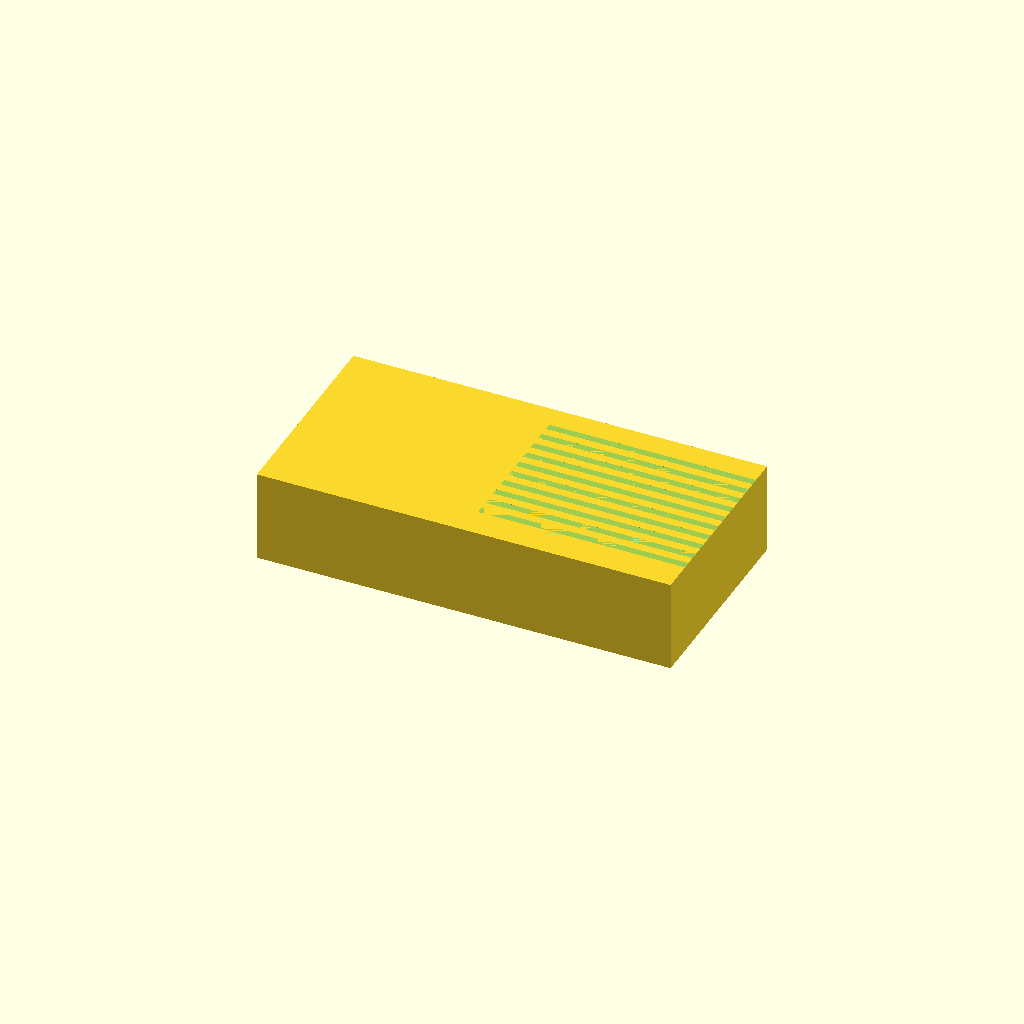
Cell 1 — every parameter at its default value.
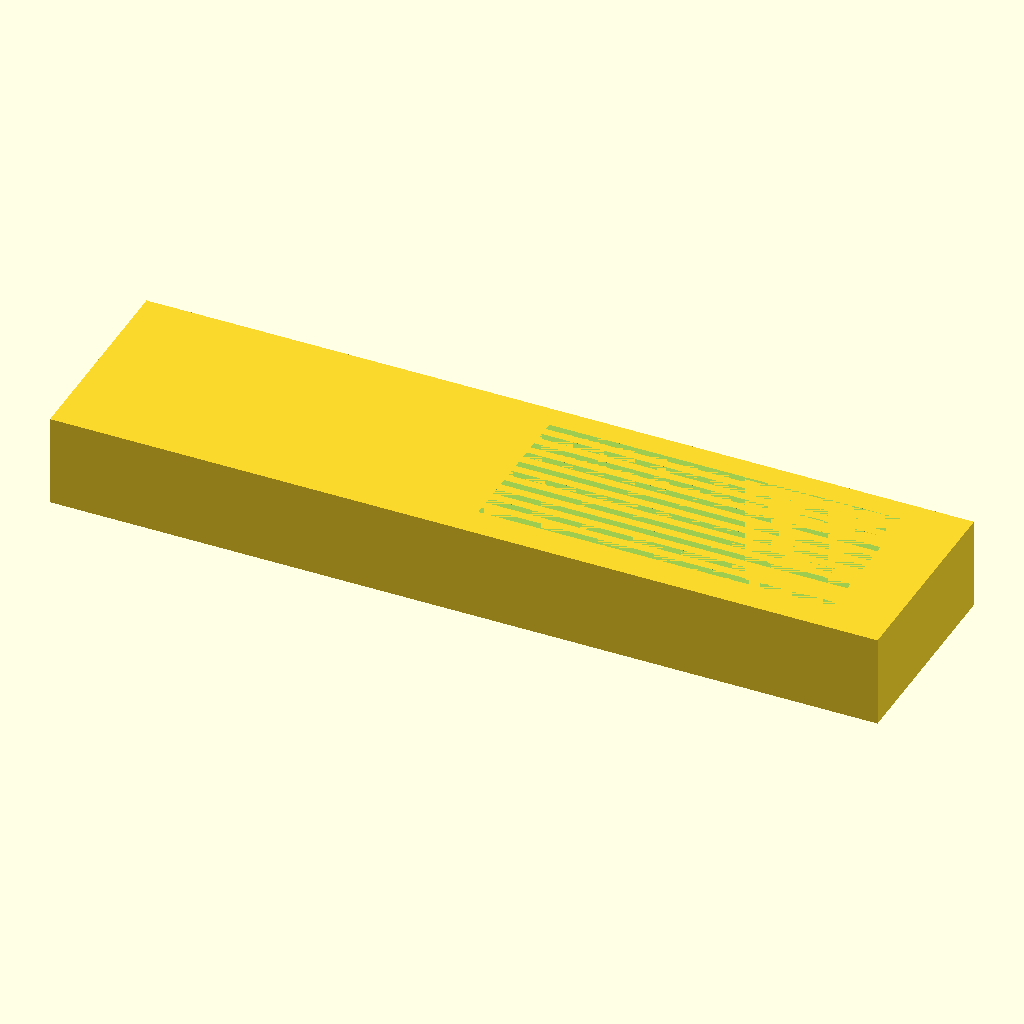
Cell 2: base_length = 180 (everything else at default).
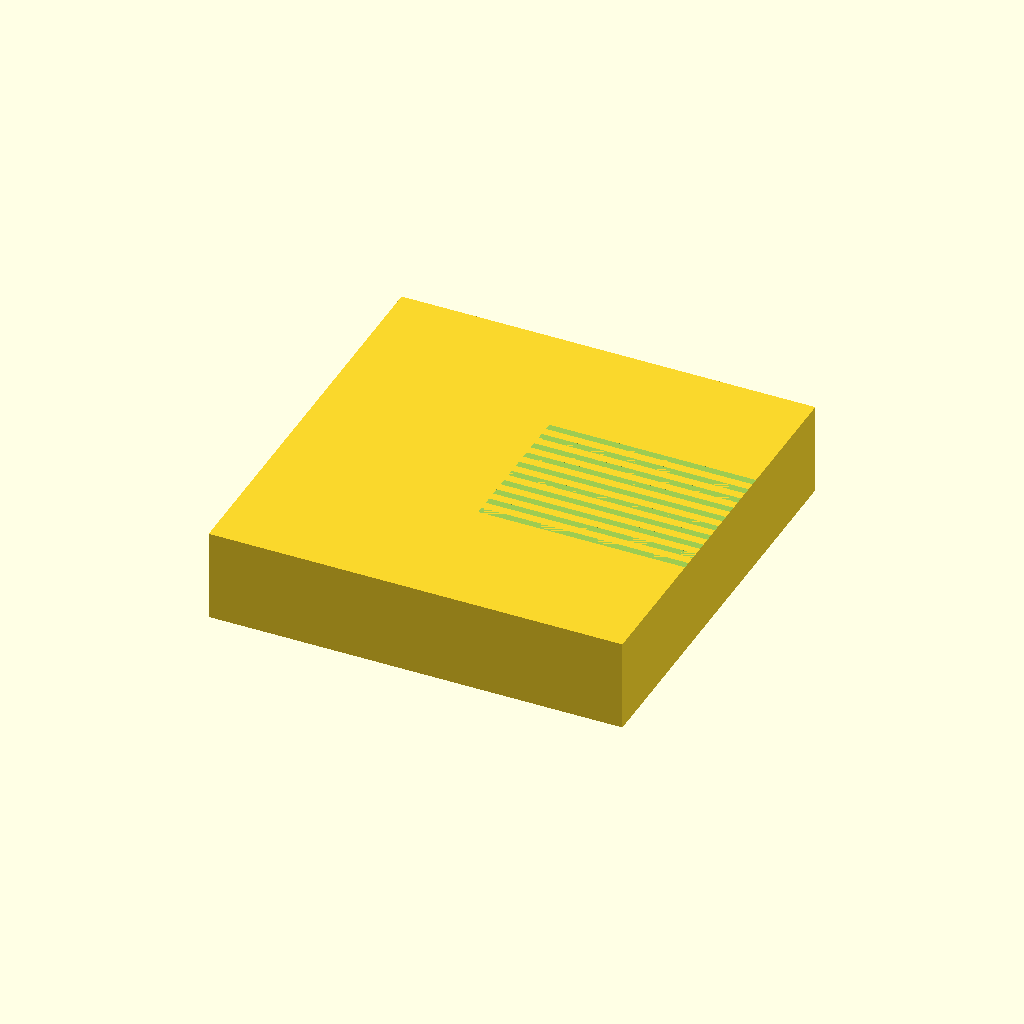
Cell 3: the same model with base_width = 90.
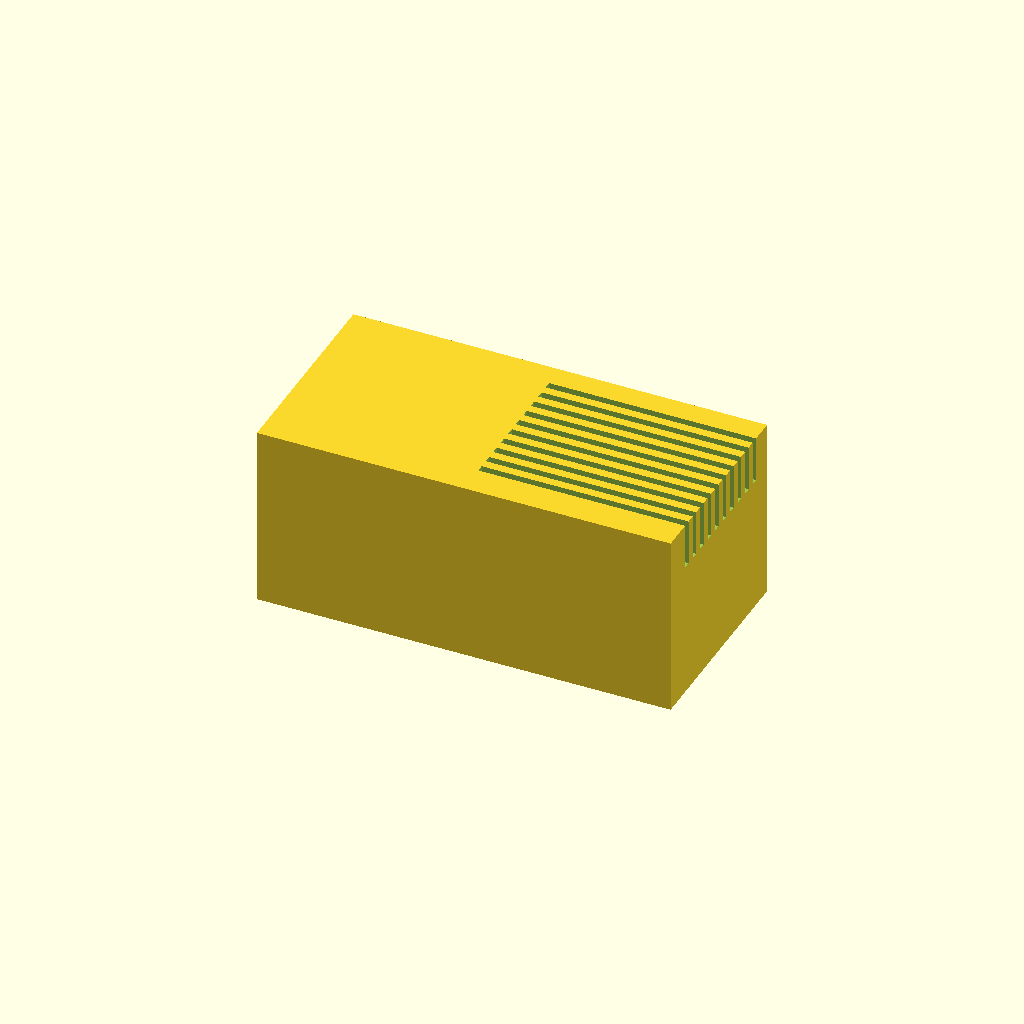
Cell 4: base_height = 40 (everything else at default).
One fixed orthographic camera (rotation 55°, 0°, 25°; colour scheme Cornfield) for every cell.
Source of the model, bench/results/gpu-base-g1/code/qwen3.5-9b/slide_drying_rack_s1_a1.scad:
// Drying Rack for 10 Microscope Slides
// Base: 90 x 45 x 20 mm
// Slots: 10 parallel slots along X, 77mm long, 1.6mm wide, 10mm deep
// Spacing: 3.5mm centre-to-centre in Y

$fn = 128;

// Base Dimensions
base_length = 90;   // X
base_width = 45;    // Y
base_height = 20;   // Z

// Slot Dimensions
num_slots = 10;
slot_length = 77;   // X (runs along length)
slot_width = 1.6;   // Y
slot_depth = 10;    // Z

// Spacing
slot_spacing = 3.5; // Centre-to-centre in Y

// Calculation for Y positioning
// The group of slot centers must be centered on the block (Y=0).
// The distance from the center of the block to the center of the first slot is:
// (base_width - (num_slots * slot_width)) / 2 + (slot_width / 2)
// However, it is easier to calculate the position of the i-th slot directly.
// The centers are spaced by slot_spacing.
// The center of the first slot (i=0) is at: - (num_slots - 1) * slot_spacing / 2
// The center of the i-th slot is: i * slot_spacing + center_of_first_slot

// Main Block
difference() {
    // 1. The Solid Base
    // Centered at origin: X from -45 to 45, Y from -22.5 to 22.5, Z from -10 to 10
    cube([base_length, base_width, base_height], center = true);
    
    // 2. The Slots (Cutting shapes)
    // We cut 10 slots. Each slot is a rectangular prism.
    // Dimensions: length X, width Y, depth Z.
    // The slot is open at the top. The block top is at Z=10.
    // The slot goes from Z=10 down to Z=0 (10mm deep).
    // We extend the cutting shape slightly below Z=0 (to Z=-0.1) to ensure clean removal.
    
    // Calculate the Y offset for the first slot to center the group
    first_slot_y = -((num_slots - 1) * slot_spacing) / 2;
    
    for (i = [0 : num_slots - 1]) {
        y_pos = first_slot_y + (i * slot_spacing);
        
        translate([0, y_pos, 10]) {
            // Slot dimensions:
            // X: 77mm
            // Y: 1.6mm
            // Z: 10mm deep (from Z=10 down to Z=0)
            // We add 0.1mm extension below Z=0 for clean cutting
            cube([slot_length, slot_width, slot_depth + 0.1], center = [0, 0, -slot_depth/2]);
        }
    }
}
Customizer parameters (derived from the source; name, type, default, range or options):
base_length: number, default 90
base_width: number, default 45
base_height: number, default 20
num_slots: number, default 10
slot_length: number, default 77
slot_width: number, default 1.6
slot_depth: number, default 10
slot_spacing: number, default 3.5
